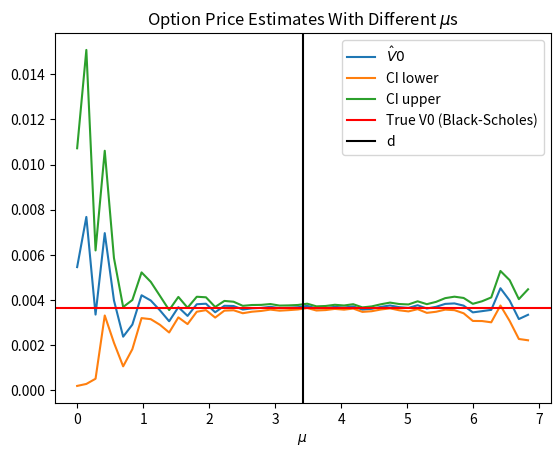

Python code for this plot:
# GROUP QF 26
# NAMES: Adrian Beer, Dieu Hue Vu
# EXERCISE 29

import numpy as np
from scipy.stats import norm
import scipy
import math
from matplotlib import pyplot as plt

''' Pricing a deep out-of-the-money European call option by Monte-Carlo with
importance sampling.'''

def BlackScholes_EuCall(t, S_t, r, sigma, T, K, *args, **kwargs):
    d_1 = (math.log(S_t / K) + (r + 1 / 2 * math.pow(sigma, 2)) * (T - t)) / (sigma * math.sqrt(T - t))
    d_2 = d_1 - sigma * math.sqrt(T - t)
    phi = scipy.stats.norm.cdf(d_1)
    C = S_t * phi - K * math.exp(-r * (T - t)) * scipy.stats.norm.cdf(d_2)
    return C


def BS_EuCall_MC_IS(S0, r, sigma, K, T, mu, N, alpha):
    Y = np.random.normal(mu, 1, N)

    # Estimate option value at time 0 using importance sampling with variable Y
    V0s = np.exp(-r*T-Y*mu+mu**2/2)*\
          np.maximum(0, S0*np.exp((r-sigma**2/2)*T + sigma*np.sqrt(T)*Y) - K)
    V0 = np.mean(V0s)

    # Compute confidence intervals
    std = np.std(V0s)
    Cr_norm = norm.ppf(1-(1-alpha)/2)
    radius = Cr_norm*std/np.sqrt(N)
    CIl, CIr = V0 - radius, V0 + radius
    return V0, CIl, CIr


p = dict(S0=110, r=0.03, sigma=0.2, K=220, T=1, N=10_000, alpha=0.95)
d = (np.log(p['K']/p["S0"]) - (0.03-0.2**2/2))/(0.2)

C = BlackScholes_EuCall(**p, t=0, S_t=p['S0'])

mus = np.linspace(start=0, stop=d*2, num=50)
estimates = [BS_EuCall_MC_IS(**p, mu=mu) for mu in mus]
#print(estimates)
plt.plot(mus, np.array(estimates))
plt.xlabel("$\mu$")
plt.title("Option Price Estimates With Different $\mu$s")
plt.axhline(C, color='red')
plt.axvline(d, color='black')
plt.gca().legend(('$\hat V0$', 'CI lower','CI upper', "True V0 (Black-Scholes)", "d"))

plt.show()
